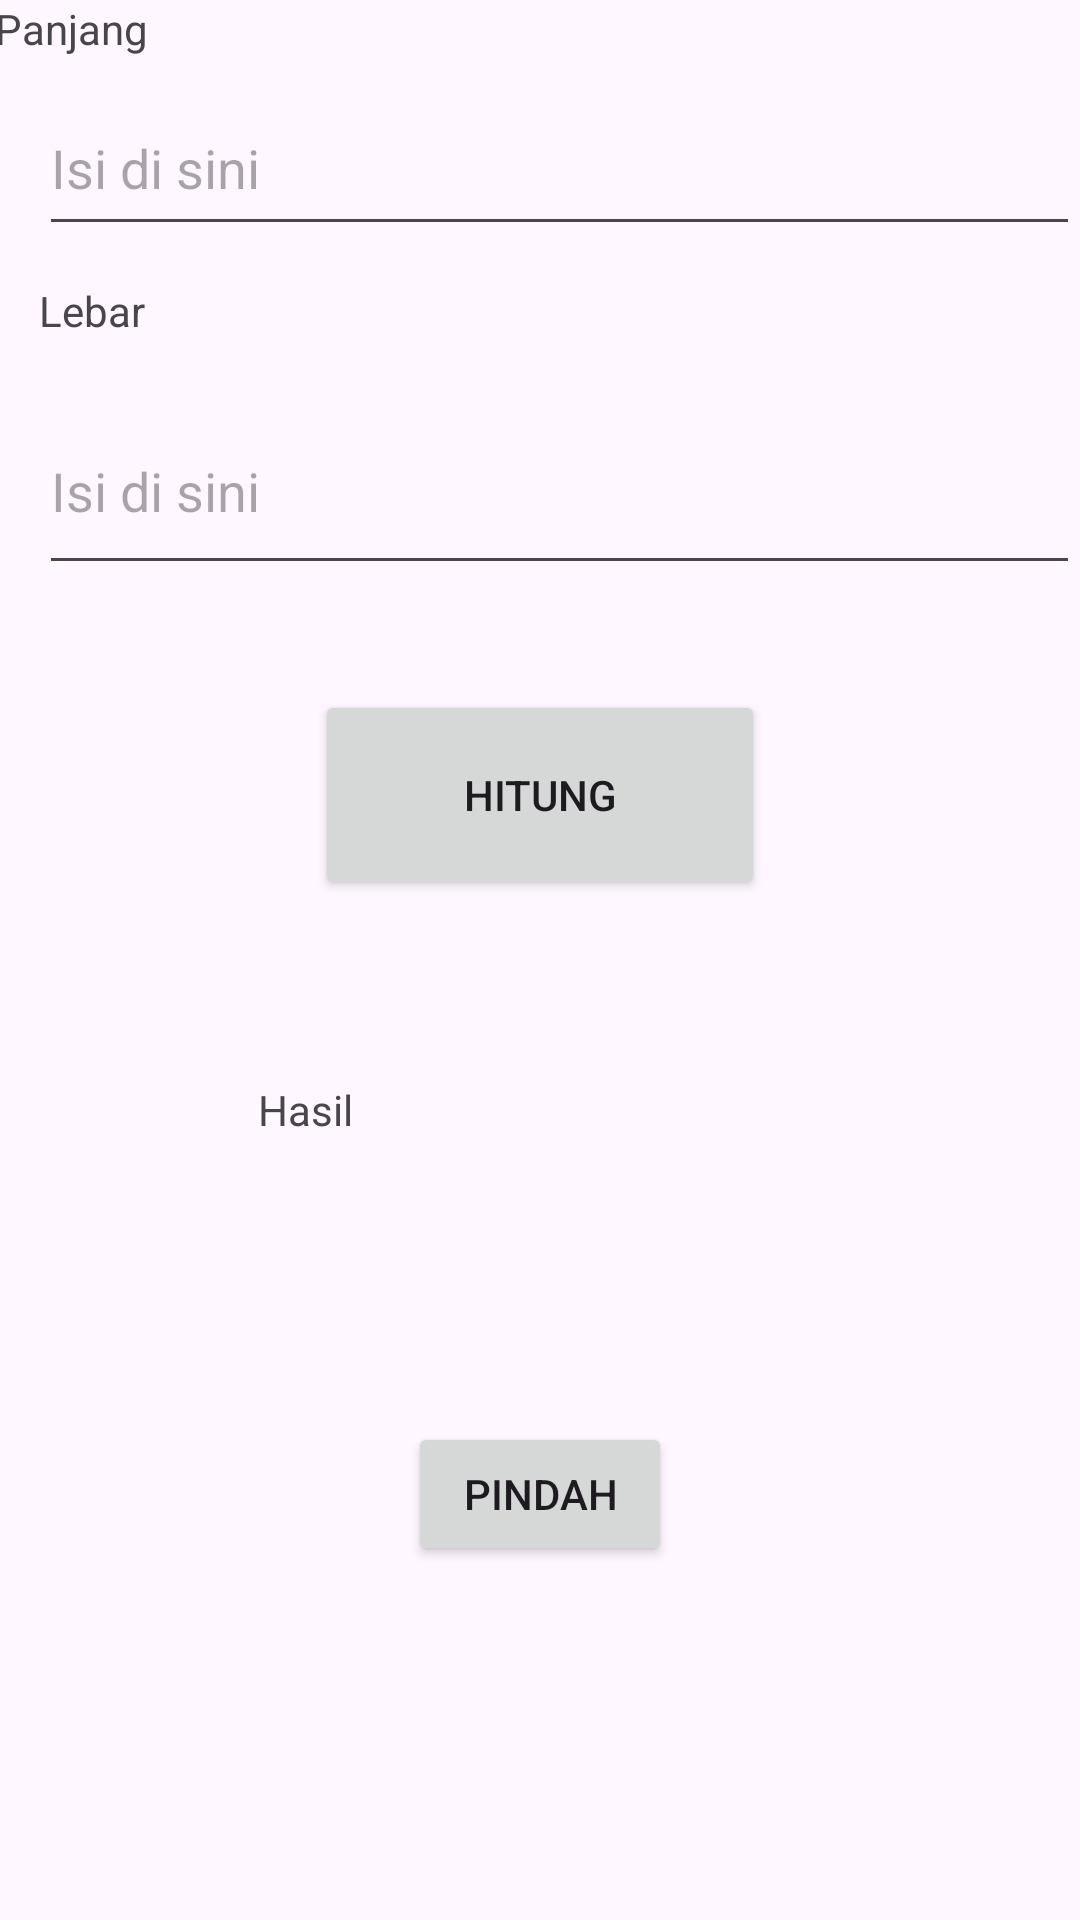

Here is an Android app screen rendered from its layout file. Give the layout XML and the strings, colors and styles it references.
<!-- AndroidManifest.xml: application theme Theme.Kodingan -->
<!-- res/layout/activity_hitungan.xml -->
<?xml version="1.0" encoding="utf-8"?>
<androidx.constraintlayout.widget.ConstraintLayout xmlns:android="http://schemas.android.com/apk/res/android"
    xmlns:app="http://schemas.android.com/apk/res-auto"
    xmlns:tools="http://schemas.android.com/tools"
    android:layout_width="match_parent"
    android:layout_height="match_parent"
    tools:context=".MainActivity">

    <TextView
        android:id="@+id/tv_panjang"
        android:layout_width="409dp"
        android:layout_height="wrap_content"
        android:text="Panjang"
        app:layout_constraintEnd_toEndOf="parent"
        app:layout_constraintHorizontal_bias="0.045"
        app:layout_constraintStart_toStartOf="parent"
        app:layout_constraintTop_toTopOf="parent" />

    <EditText
        android:id="@+id/edt_panjang"
        android:layout_width="match_parent"
        android:layout_height="55dp"
        android:layout_marginTop="8dp"
        android:layout_marginLeft="13dp"
        android:ems="10"
        android:hint="Isi di sini"
        android:inputType="text"
        app:layout_constraintEnd_toEndOf="parent"
        app:layout_constraintHorizontal_bias="1.0"
        app:layout_constraintStart_toStartOf="parent"
        app:layout_constraintTop_toBottomOf="@+id/tv_panjang" />

    <TextView
        android:id="@+id/tv_lebar"
        android:layout_width="409dp"
        android:layout_height="wrap_content"
        android:layout_marginTop="12dp"
        android:layout_marginLeft="13dp"
        android:text="Lebar"
        app:layout_constraintEnd_toEndOf="parent"
        app:layout_constraintHorizontal_bias="0.0"
        app:layout_constraintStart_toStartOf="parent"
        app:layout_constraintTop_toBottomOf="@+id/edt_panjang" />

    <EditText
        android:id="@+id/edt_lebar"
        android:layout_width="match_parent"
        android:layout_height="66dp"
        android:layout_marginTop="16dp"
        android:layout_marginLeft="13dp"
        android:ems="10"
        android:hint="Isi di sini"
        android:inputType="text"
        app:layout_constraintEnd_toEndOf="parent"
        app:layout_constraintHorizontal_bias="1.0"
        app:layout_constraintStart_toStartOf="parent"
        app:layout_constraintTop_toBottomOf="@+id/tv_lebar" />

    <Button
        android:id="@+id/btn_calculate"
        android:layout_width="150dp"
        android:layout_height="70dp"
        android:text="Hitung"
        app:layout_constraintBottom_toBottomOf="parent"
        app:layout_constraintEnd_toEndOf="parent"
        app:layout_constraintStart_toStartOf="parent"
        app:layout_constraintTop_toBottomOf="@+id/edt_lebar"
        app:layout_constraintVertical_bias="0.093" />

    <TextView
        android:id="@+id/tv_result"
        android:layout_width="188dp"
        android:layout_height="71dp"
        android:text="Hasil"
        app:layout_constraintBottom_toBottomOf="parent"
        app:layout_constraintEnd_toEndOf="parent"
        app:layout_constraintStart_toStartOf="parent"
        app:layout_constraintTop_toBottomOf="@+id/btn_calculate"
        app:layout_constraintVertical_bias="0.224" />

    <Button
        android:id="@+id/btn_pindah"
        android:layout_width="wrap_content"
        android:layout_height="wrap_content"
        android:text="Pindah"
        app:layout_constraintBottom_toBottomOf="parent"
        app:layout_constraintEnd_toEndOf="parent"
        app:layout_constraintStart_toStartOf="parent"
        app:layout_constraintTop_toBottomOf="@+id/tv_result"
        app:layout_constraintVertical_bias="0.266" />
</androidx.constraintlayout.widget.ConstraintLayout>
<!-- resources referenced by this layout -->
<resources>
  <style name="Theme.Kodingan" parent="Base.Theme.Kodingan" />
  <style name="Base.Theme.Kodingan" parent="Theme.Material3.DayNight.NoActionBar">
          
          
      </style>
</resources>
